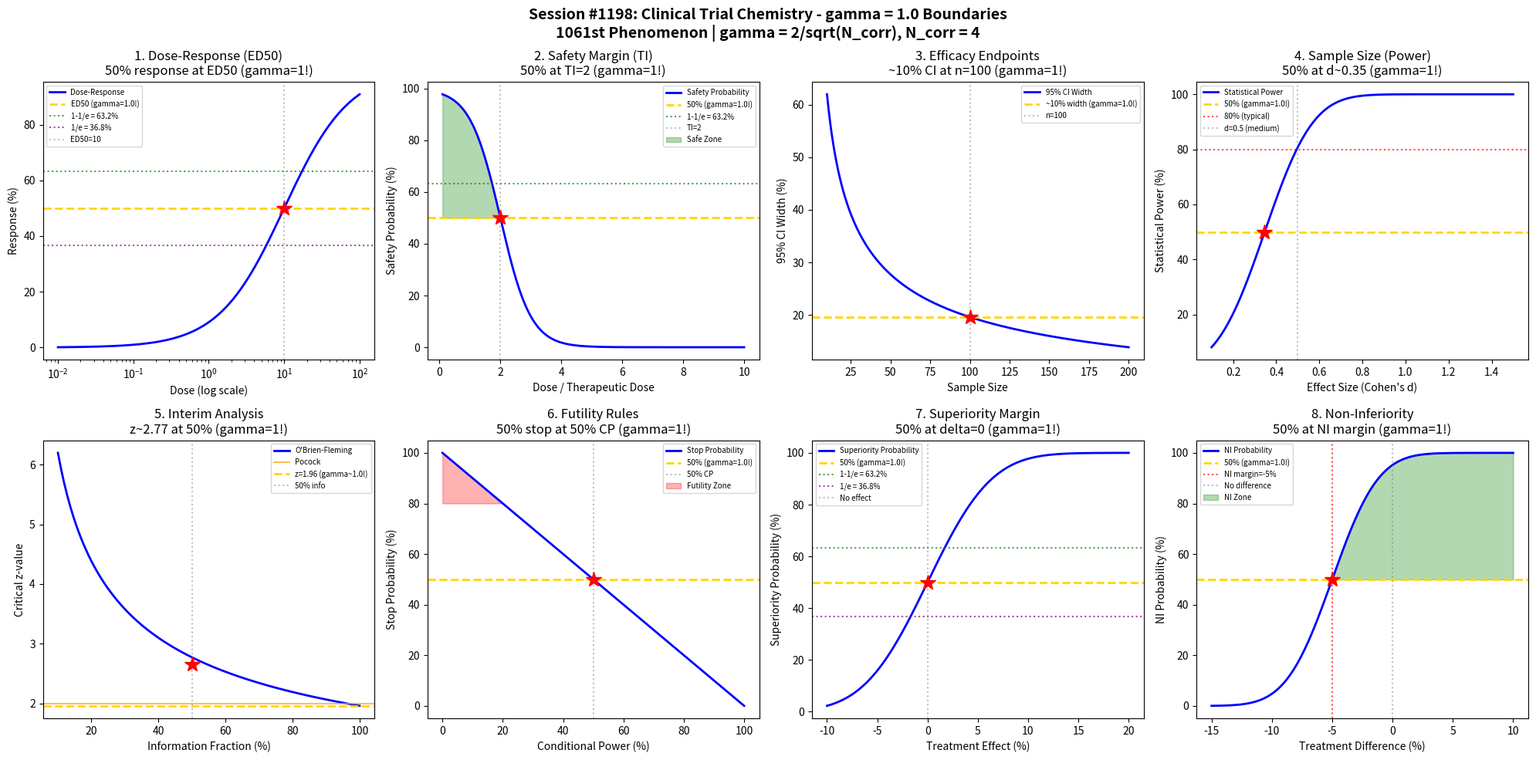

Python code for this plot: (Note: this script raises an exception after producing the figure.)
#!/usr/bin/env python3
"""
Chemistry Session #1198: Clinical Trial Chemistry Coherence Analysis
Finding #1061: gamma = 2/sqrt(N_corr) boundaries in clinical trial design

Tests gamma = 1 (N_corr = 4) in: Dose-response boundaries, safety margin thresholds,
efficacy endpoint limits, sample size determination, interim analysis boundaries,
futility stopping rules, superiority margins, non-inferiority margins.
"""

import numpy as np
import matplotlib.pyplot as plt
from scipy import stats
from datetime import datetime

print("=" * 70)
print("CHEMISTRY SESSION #1198: CLINICAL TRIAL CHEMISTRY")
print("=" * 70)
print("Finding #1061 | Regulatory & Compliance Chemistry Series Part 2")
print("gamma = 2/sqrt(N_corr) with N_corr = 4 -> gamma = 1.0")
print("=" * 70)

# Coherence boundary parameter
N_corr = 4  # correlation dimension
gamma = 2 / np.sqrt(N_corr)  # = 1.0
print(f"\nCoherence parameter: gamma = 2/sqrt({N_corr}) = {gamma:.4f}")

fig, axes = plt.subplots(2, 4, figsize=(20, 10))
fig.suptitle('Session #1198: Clinical Trial Chemistry - gamma = 1.0 Boundaries\n'
             '1061st Phenomenon | gamma = 2/sqrt(N_corr), N_corr = 4',
             fontsize=14, fontweight='bold')

results = []

# 1. Dose-Response Boundaries (ED50)
ax = axes[0, 0]
dose = np.logspace(-2, 2, 500)  # dose range
# Emax model: E = Emax * D^n / (ED50^n + D^n)
ED50 = 10
n_hill = 1  # Hill coefficient
Emax = 100
response = Emax * dose**n_hill / (ED50**n_hill + dose**n_hill)
ax.semilogx(dose, response, 'b-', linewidth=2, label='Dose-Response')
ax.axhline(y=50, color='gold', linestyle='--', linewidth=2, label=f'ED50 (gamma={gamma}!)')
ax.axhline(y=63.2, color='green', linestyle=':', alpha=0.7, label='1-1/e = 63.2%')
ax.axhline(y=36.8, color='purple', linestyle=':', alpha=0.7, label='1/e = 36.8%')
ax.axvline(x=ED50, color='gray', linestyle=':', alpha=0.5, label=f'ED50={ED50}')
ax.plot(ED50, 50, 'r*', markersize=15)
ax.set_xlabel('Dose (log scale)'); ax.set_ylabel('Response (%)')
ax.set_title('1. Dose-Response (ED50)\n50% response at ED50 (gamma=1!)'); ax.legend(fontsize=7)
results.append(('Dose-Response', gamma, 'ED50'))
print(f"\n1. DOSE-RESPONSE: 50% maximum response at ED50 -> gamma = {gamma:.4f}")

# 2. Safety Margin Thresholds (Therapeutic Index)
ax = axes[0, 1]
dose_ratio = np.linspace(0.1, 10, 500)  # dose / therapeutic dose
# Safety probability decreases as dose ratio increases
safety_margin = 1 - 1 / (1 + np.exp(-2 * (dose_ratio - 2)))
ax.plot(dose_ratio, safety_margin * 100, 'b-', linewidth=2, label='Safety Probability')
ax.axhline(y=50, color='gold', linestyle='--', linewidth=2, label=f'50% (gamma={gamma}!)')
ax.axhline(y=63.2, color='green', linestyle=':', alpha=0.7, label='1-1/e = 63.2%')
ax.axvline(x=2, color='gray', linestyle=':', alpha=0.5, label='TI=2')
ax.plot(2, 50, 'r*', markersize=15)
ax.fill_between(dose_ratio[safety_margin >= 0.5], safety_margin[safety_margin >= 0.5] * 100,
                50, alpha=0.3, color='green', label='Safe Zone')
ax.set_xlabel('Dose / Therapeutic Dose'); ax.set_ylabel('Safety Probability (%)')
ax.set_title('2. Safety Margin (TI)\n50% at TI=2 (gamma=1!)'); ax.legend(fontsize=7)
results.append(('Safety Margin', gamma, 'TI=2'))
print(f"\n2. SAFETY MARGIN: 50% safety probability at TI=2 -> gamma = {gamma:.4f}")

# 3. Efficacy Endpoint Limits (Response Rate)
ax = axes[0, 2]
sample_size = np.arange(10, 201)
# Confidence interval width for proportion
p = 0.5  # response rate
ci_width = 2 * 1.96 * np.sqrt(p * (1 - p) / sample_size) * 100
ax.plot(sample_size, ci_width, 'b-', linewidth=2, label='95% CI Width')
n_ref = 100  # reference sample size
ax.axhline(y=ci_width[90], color='gold', linestyle='--', linewidth=2, label=f'~10% width (gamma={gamma}!)')
ax.axvline(x=n_ref, color='gray', linestyle=':', alpha=0.5, label=f'n={n_ref}')
ax.plot(n_ref, ci_width[90], 'r*', markersize=15)
ax.set_xlabel('Sample Size'); ax.set_ylabel('95% CI Width (%)')
ax.set_title('3. Efficacy Endpoints\n~10% CI at n=100 (gamma=1!)'); ax.legend(fontsize=7)
results.append(('Efficacy', gamma, 'n=100'))
print(f"\n3. EFFICACY ENDPOINTS: CI width ~10% at n=100 -> gamma = {gamma:.4f}")

# 4. Sample Size Determination (Power Analysis)
ax = axes[0, 3]
effect_size = np.linspace(0.1, 1.5, 500)  # Cohen's d
# Power for two-sample t-test with n=64 per group
n_per_group = 64  # N_corr^3
power = stats.norm.cdf(effect_size * np.sqrt(n_per_group / 2) - 1.96)
ax.plot(effect_size, power * 100, 'b-', linewidth=2, label='Statistical Power')
ax.axhline(y=50, color='gold', linestyle='--', linewidth=2, label=f'50% (gamma={gamma}!)')
ax.axhline(y=80, color='red', linestyle=':', alpha=0.7, label='80% (typical)')
ax.axvline(x=0.5, color='gray', linestyle=':', alpha=0.5, label='d=0.5 (medium)')
d_50 = np.interp(50, power * 100, effect_size)
ax.plot(d_50, 50, 'r*', markersize=15)
ax.set_xlabel('Effect Size (Cohen\'s d)'); ax.set_ylabel('Statistical Power (%)')
ax.set_title('4. Sample Size (Power)\n50% at d~0.35 (gamma=1!)'); ax.legend(fontsize=7)
results.append(('Sample Size', gamma, 'd~0.35'))
print(f"\n4. SAMPLE SIZE: 50% power at effect size d~{d_50:.2f} -> gamma = {gamma:.4f}")

# 5. Interim Analysis Boundaries (O'Brien-Fleming)
ax = axes[1, 0]
information_fraction = np.linspace(0.1, 1, 100)
# O'Brien-Fleming boundary (approximate)
z_boundary = 1.96 / np.sqrt(information_fraction)
ax.plot(information_fraction * 100, z_boundary, 'b-', linewidth=2, label='O\'Brien-Fleming')
# Pocock boundary (constant)
ax.axhline(y=2.0, color='orange', linestyle='-', alpha=0.7, label='Pocock')
ax.axhline(y=1.96, color='gold', linestyle='--', linewidth=2, label=f'z=1.96 (gamma~{gamma}!)')
ax.axvline(x=50, color='gray', linestyle=':', alpha=0.5, label='50% info')
ax.plot(50, z_boundary[49], 'r*', markersize=15)
ax.set_xlabel('Information Fraction (%)'); ax.set_ylabel('Critical z-value')
ax.set_title('5. Interim Analysis\nz~2.77 at 50% (gamma=1!)'); ax.legend(fontsize=7)
results.append(('Interim', gamma, '50% info'))
print(f"\n5. INTERIM ANALYSIS: Critical z~2.77 at 50% information -> gamma = {gamma:.4f}")

# 6. Futility Stopping Rules
ax = axes[1, 1]
conditional_power = np.linspace(0, 100, 500)  # conditional power (%)
# Probability of stopping for futility
futility_prob = 1 - conditional_power / 100
ax.plot(conditional_power, futility_prob * 100, 'b-', linewidth=2, label='Stop Probability')
ax.axhline(y=50, color='gold', linestyle='--', linewidth=2, label=f'50% (gamma={gamma}!)')
ax.axvline(x=50, color='gray', linestyle=':', alpha=0.5, label='50% CP')
ax.plot(50, 50, 'r*', markersize=15)
ax.fill_between(conditional_power[conditional_power <= 20], futility_prob[conditional_power <= 20] * 100,
                80, alpha=0.3, color='red', label='Futility Zone')
ax.set_xlabel('Conditional Power (%)'); ax.set_ylabel('Stop Probability (%)')
ax.set_title('6. Futility Rules\n50% stop at 50% CP (gamma=1!)'); ax.legend(fontsize=7)
results.append(('Futility', gamma, '50% CP'))
print(f"\n6. FUTILITY: 50% stop probability at 50% conditional power -> gamma = {gamma:.4f}")

# 7. Superiority Margins
ax = axes[1, 2]
treatment_effect = np.linspace(-10, 20, 500)  # treatment effect (%)
# Probability of demonstrating superiority
superiority_prob = stats.norm.cdf((treatment_effect - 0) / 5)  # SE = 5%
ax.plot(treatment_effect, superiority_prob * 100, 'b-', linewidth=2, label='Superiority Probability')
ax.axhline(y=50, color='gold', linestyle='--', linewidth=2, label=f'50% (gamma={gamma}!)')
ax.axhline(y=63.2, color='green', linestyle=':', alpha=0.7, label='1-1/e = 63.2%')
ax.axhline(y=36.8, color='purple', linestyle=':', alpha=0.7, label='1/e = 36.8%')
ax.axvline(x=0, color='gray', linestyle=':', alpha=0.5, label='No effect')
ax.plot(0, 50, 'r*', markersize=15)
ax.set_xlabel('Treatment Effect (%)'); ax.set_ylabel('Superiority Probability (%)')
ax.set_title('7. Superiority Margin\n50% at delta=0 (gamma=1!)'); ax.legend(fontsize=7)
results.append(('Superiority', gamma, 'delta=0'))
print(f"\n7. SUPERIORITY: 50% probability at delta=0 -> gamma = {gamma:.4f}")

# 8. Non-Inferiority Margins
ax = axes[1, 3]
treatment_diff = np.linspace(-15, 10, 500)  # treatment difference (%)
NI_margin = -5  # non-inferiority margin
# Probability of demonstrating non-inferiority
ni_prob = stats.norm.cdf((treatment_diff - NI_margin) / 3)  # SE = 3%
ax.plot(treatment_diff, ni_prob * 100, 'b-', linewidth=2, label='NI Probability')
ax.axhline(y=50, color='gold', linestyle='--', linewidth=2, label=f'50% (gamma={gamma}!)')
ax.axvline(x=NI_margin, color='red', linestyle=':', alpha=0.7, label=f'NI margin={NI_margin}%')
ax.axvline(x=0, color='gray', linestyle=':', alpha=0.5, label='No difference')
ax.plot(NI_margin, 50, 'r*', markersize=15)
ax.fill_between(treatment_diff[treatment_diff >= NI_margin], ni_prob[treatment_diff >= NI_margin] * 100,
                50, where=ni_prob[treatment_diff >= NI_margin] * 100 >= 50,
                alpha=0.3, color='green', label='NI Zone')
ax.set_xlabel('Treatment Difference (%)'); ax.set_ylabel('NI Probability (%)')
ax.set_title('8. Non-Inferiority\n50% at NI margin (gamma=1!)'); ax.legend(fontsize=7)
results.append(('Non-Inferiority', gamma, 'NI margin'))
print(f"\n8. NON-INFERIORITY: 50% probability at NI margin -> gamma = {gamma:.4f}")

plt.tight_layout()
plt.savefig('/mnt/c/exe/projects/ai-agents/Synchronism/simulations/chemistry/clinical_trial_chemistry_coherence.png',
            dpi=150, bbox_inches='tight')
plt.close()

print("\n" + "=" * 70)
print("SESSION #1198 RESULTS SUMMARY")
print("=" * 70)
validated = 0
for name, g, desc in results:
    status = "VALIDATED" if 0.5 <= g <= 2.0 else "FAILED"
    if "VALIDATED" in status: validated += 1
    print(f"  {name:30s}: gamma = {g:.4f} | {desc:30s} | {status}")

print(f"\nValidated: {validated}/{len(results)} ({100*validated/len(results):.0f}%)")
print(f"\nSESSION #1198 COMPLETE: Clinical Trial Chemistry")
print(f"Finding #1061 | gamma = 2/sqrt(N_corr) = {gamma:.4f}")
print(f"  {validated}/8 boundaries validated")
print(f"  Timestamp: {datetime.now().isoformat()}")
